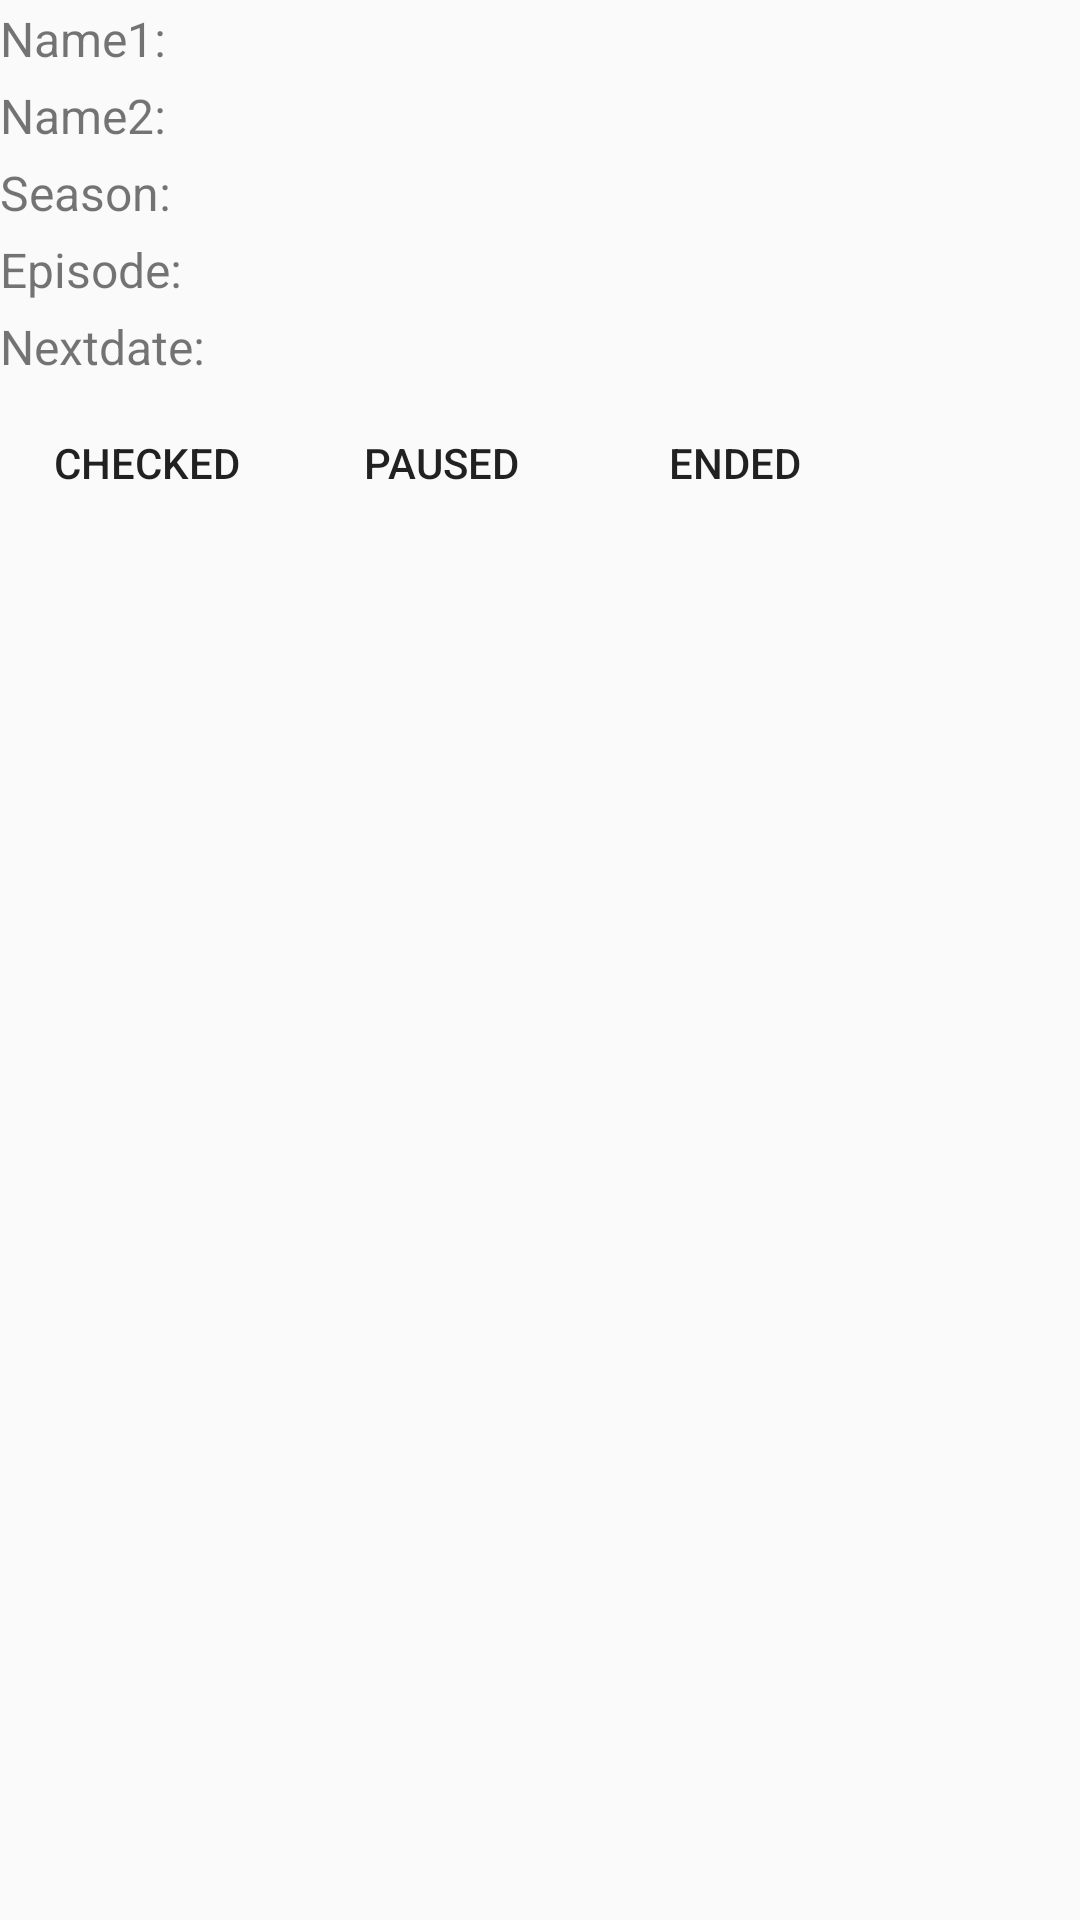

Layout XML and referenced resources for this Android screen:
<!-- AndroidManifest.xml: application theme AppTheme -->
<!-- res/layout/child_view.xml -->
<?xml version="1.0" encoding="utf-8"?>

<LinearLayout xmlns:android="http://schemas.android.com/apk/res/android"
    android:layout_width="match_parent"
    android:layout_height="match_parent"
    android:layout_marginStart="20dip"
    android:orientation="vertical" >
    
    <LinearLayout
        style="@style/child_view_line">
        <TextView
            style="@style/vedio_item"
            android:text="@string/name1"
            />
        <TextView
            android:id="@+id/name1"
          	style="@style/expressstyle"
            />
    </LinearLayout>
	
    <LinearLayout
        style="@style/child_view_line">
        <TextView
            style="@style/vedio_item"
            android:text="@string/name2"
            />
        <TextView
            android:id="@+id/name2"
          	style="@style/expressstyle"
            />
    </LinearLayout>
    
    <LinearLayout
        style="@style/child_view_line">
        <TextView
            android:layout_width="100dip"
            android:layout_height="wrap_content"
            android:textSize="@dimen/text_size_16"
            android:text="@string/season"
            />
        <TextView
            android:id="@+id/season"
          	style="@style/expressstyle"
            />
    </LinearLayout>
    <LinearLayout
       style="@style/child_view_line">
        <TextView
            android:layout_width="100dip"
            android:layout_height="wrap_content"
            android:textSize="@dimen/text_size_16"
            android:text="@string/episode"
            />
        <TextView
            android:id="@+id/episode"
          	style="@style/expressstyle"
            />
    </LinearLayout>
    
    <LinearLayout
        style="@style/child_view_line">
        <TextView
            android:layout_width="100dip"
            android:layout_height="wrap_content"
            android:textSize="@dimen/text_size_16"
            android:text="@string/nextdate"
            />
        <TextView
            android:id="@+id/nextdate"
          	style="@style/expressstyle"
            />
    </LinearLayout>
    <LinearLayout
        style="@style/child_view_line">
        <Button 
            style="@style/btn_style"
	        android:id="@+id/checkedbtn"
	        android:text="@string/checkedbtn"
        />
        <Button
            style="@style/btn_style"
	        android:id="@+id/pausedbtn"
	        android:text="@string/pausedbtn"
        />
        <Button
            style="@style/btn_style"
	        android:id="@+id/endedbtn"
	        android:text="@string/endedbtn"
        />
    </LinearLayout>
</LinearLayout>
<!-- resources referenced by this layout -->
<resources>
  <dimen name="text_size_16">16.0dip</dimen>
  <string name="checkedbtn">Checked</string>
  <string name="endedbtn">Ended</string>
  <string name="episode">Episode:</string>
  <string name="name1">Name1: </string>
  <string name="name2">Name2: </string>
  <string name="nextdate">Nextdate:</string>
  <string name="pausedbtn">Paused</string>
  <string name="season">Season: </string>
  <style name="btn_style">
  	    <item name="android:layout_height">wrap_content</item>
  	    <item name="android:layout_width">wrap_content</item>
  	    <item name="android:layout_marginRight">5dip</item>
  	    <item name="android:layout_marginLeft">5dip</item>
  	    <item name="android:background">@drawable/login_btn_selector</item>
  	</style>
  <style name="child_view_line">
  	    <item name="android:layout_height">wrap_content</item>
  	    <item name="android:layout_width">fill_parent</item>
  	    <item name="android:orientation">horizontal</item>
  	    <item name="android:layout_marginBottom">2dip</item>
  	    <item name="android:layout_marginTop">2dip</item>
  	</style>
  <style name="expressstyle">
  	    <item name="android:layout_height">wrap_content</item>
  	    <item name="android:layout_width">150dip</item>
  	    <item name="android:textSize">@dimen/text_size_16</item>
  	    <item name="android:singleLine">true</item>
  	    <item name="android:ellipsize">end</item>
  	</style>
  <style name="vedio_item">
  	    <item name="android:layout_height">wrap_content</item>
  	    <item name="android:layout_width">100dip</item>
  	    <item name="android:textSize">@dimen/text_size_16</item>
  	</style>
  <style name="AppTheme" parent="AppBaseTheme">
          
      </style>
  <!-- drawable login_btn_selector (drawable) -->
  <?xml version="1.0" encoding="UTF-8"?>
  
  <selector xmlns:android="http://schemas.android.com/apk/res/android">
  
      <item android:drawable="@drawable/login_button_press" android:state_pressed="true"/>
      <item android:drawable="@drawable/login_button_press" android:state_focused="true"/>
      <item android:drawable="@drawable/login_button_press" android:state_selected="true"/>
      <item android:drawable="@drawable/login_button"/>
  
  </selector>
  <style name="AppBaseTheme" parent="Theme.AppCompat.Light">
          
      </style>
</resources>
